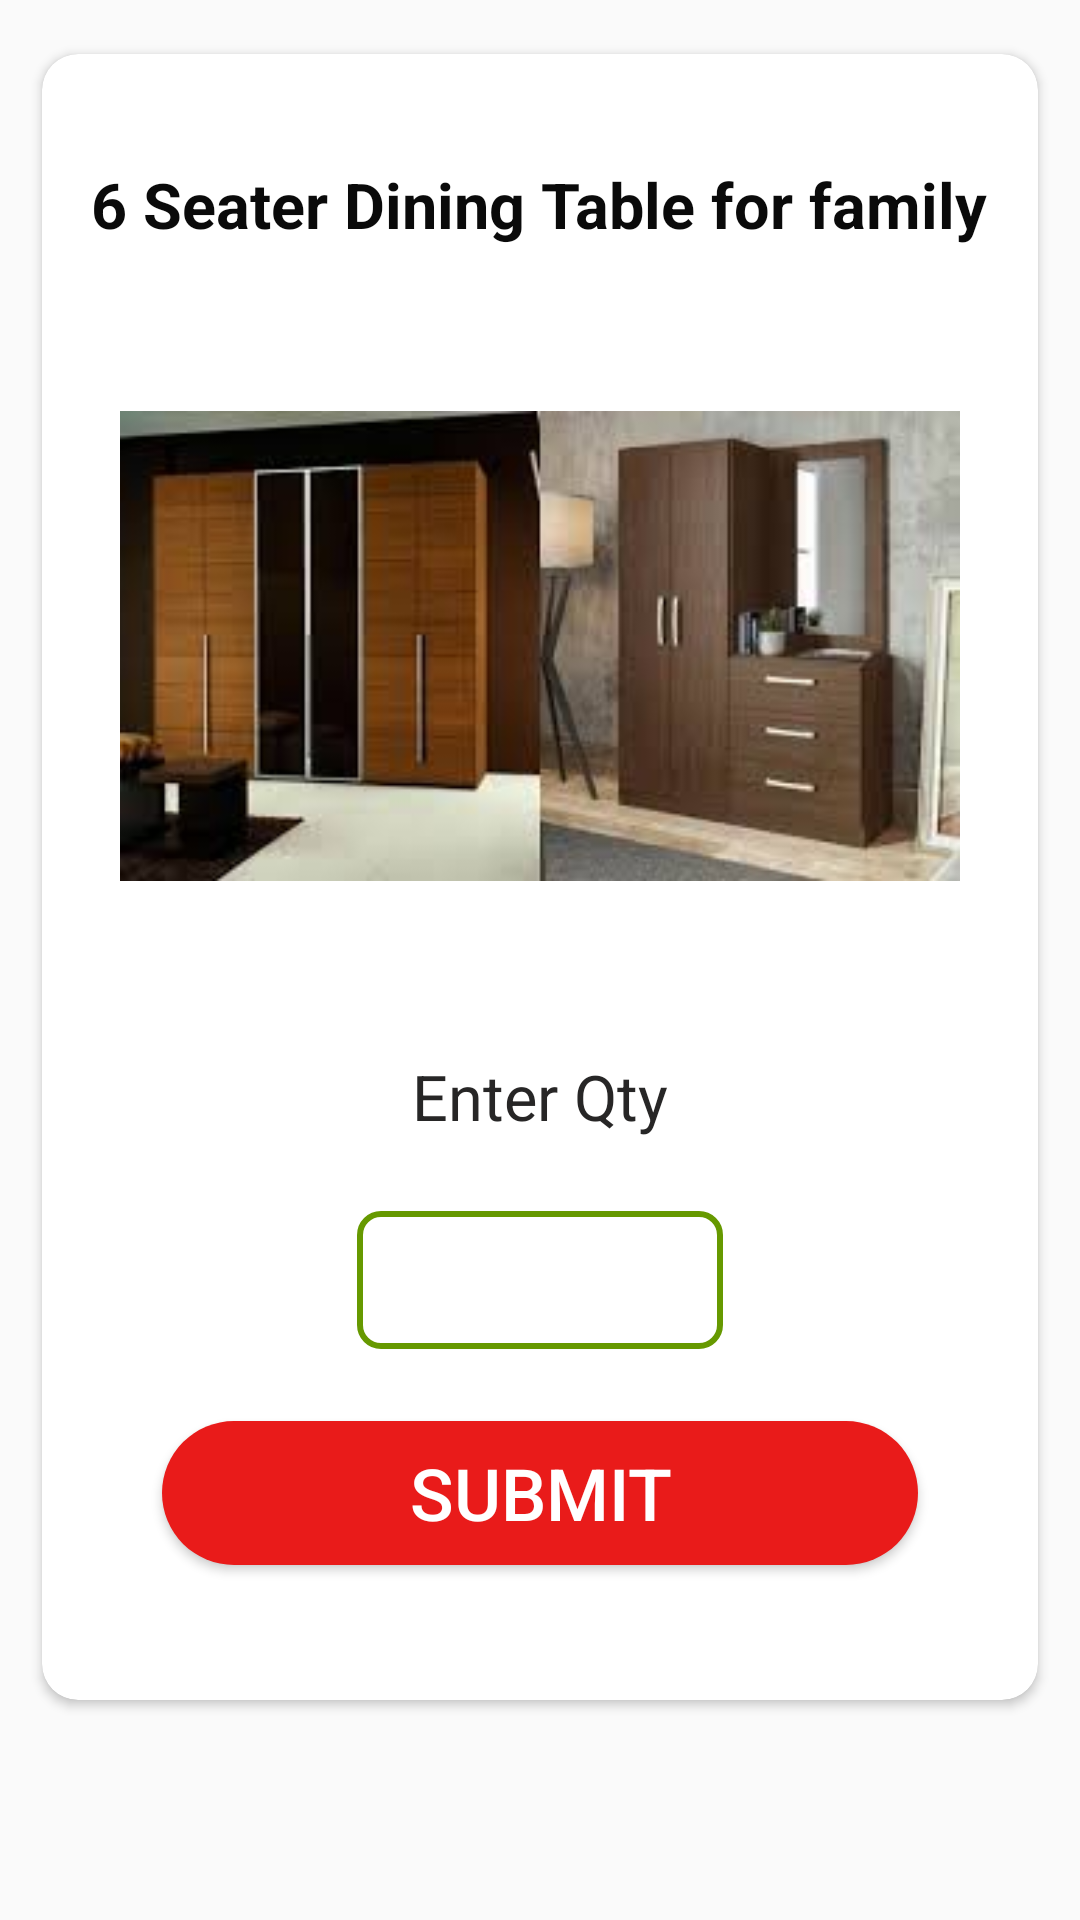

Android layout source for this screen:
<!-- AndroidManifest.xml: application theme AppTheme -->
<!-- res/layout/buy_popup.xml -->
<?xml version="1.0" encoding="utf-8"?>
<LinearLayout xmlns:android="http://schemas.android.com/apk/res/android"
    android:layout_width="match_parent"
    android:layout_height="match_parent"
    xmlns:app="http://schemas.android.com/apk/res-auto"
    android:orientation="vertical"
    >

    <androidx.cardview.widget.CardView
        android:layout_width="match_parent"
        android:layout_height="wrap_content"
        app:cardBackgroundColor="@color/white"
        app:cardCornerRadius="12dp"
        android:layout_marginLeft="14dp"
        android:layout_marginTop="18dp"
        android:layout_marginRight="14dp"
        android:layout_marginBottom="7dp">

        <RelativeLayout
            android:layout_width="match_parent"
            android:layout_height="wrap_content"
            android:layout_marginBottom="15dp">

            <TextView
                android:id="@+id/head1pp"
                android:layout_width="wrap_content"
                android:layout_height="wrap_content"
                android:layout_centerHorizontal="true"
                android:layout_marginTop="36dp"
                android:text="6 Seater Dining Table for family"
                android:textColor="@color/Black"
                android:textSize="21dp"
                android:textStyle="bold" />

            <ImageView
                android:id="@+id/image_mainpp"
                android:layout_width="280dp"
                android:layout_height="194dp"
                android:layout_below="@id/head1pp"
                android:layout_centerHorizontal="true"
                android:layout_marginLeft="15dp"
                android:layout_marginRight="15dp"
                android:layout_marginTop="36dp"
                android:layout_marginBottom="15dp"
                android:src="@drawable/cupboards"
                 />

            <TextView
                android:id="@+id/entr_quan"
                android:layout_width="wrap_content"
                android:layout_height="wrap_content"
                android:layout_below="@id/image_mainpp"
                android:layout_centerHorizontal="true"
                android:layout_marginTop="24dp"
                android:text="Enter Qty"
                android:textColor="@color/Medium_Black"
                android:textSize="21dp"
                />

            <EditText
                android:id="@+id/ed_quantity"
                android:layout_width="122dp"
                android:layout_height="46dp"
                android:layout_below="@id/entr_quan"
                android:layout_centerHorizontal="true"
                android:layout_marginTop="24dp"
                android:inputType="number"
                android:textColor="@color/Medium_Black"
                android:background="@drawable/stroke_box_green"
                android:gravity="center"
                android:textSize="20sp" />

            <Button
                android:id="@+id/btn_resetpp"
                android:layout_width="match_parent"
                android:layout_height="wrap_content"
                android:layout_below="@id/ed_quantity"
                android:layout_centerHorizontal="true"
                android:layout_marginTop="24dp"
                android:layout_marginBottom="30dp"
                android:background="@drawable/rounded_button"
                android:backgroundTint="@color/titleBar"
                android:text="SUBMIT"
                android:textSize="24sp"
                android:textColor="@color/white"
                android:layout_marginLeft="40dp"
                android:layout_marginRight="40dp"
                />
            <ProgressBar
                android:id="@+id/progress_bar"
                android:layout_width="wrap_content"
                android:layout_height="wrap_content"
                android:layout_gravity="center_horizontal"
                android:layout_marginTop="30dp"
                android:indeterminateTint="@color/white"
                android:layout_below="@id/ed_quantity"
                android:layout_centerHorizontal="true"
                android:visibility="gone"
                 />
        </RelativeLayout>

    </androidx.cardview.widget.CardView>

</LinearLayout>
<!-- resources referenced by this layout -->
<resources>
  <color name="Black">#0A0A0A</color>
  <color name="Medium_Black">#272626</color>
  <color name="titleBar">#e91b1a</color>
  <color name="white">#FFFFFF</color>
  <!-- drawable cupboards: jpg bitmap (drawable, 7048 bytes) -->
  <!-- drawable rounded_button (drawable) -->
  <?xml version="1.0" encoding="utf-8"?>
  <shape xmlns:android="http://schemas.android.com/apk/res/android"
      android:shape="rectangle">
      <solid
          android:color="@android:color/white"
          />
      <corners
          android:radius="25dp"
          />
  </shape>
  <!-- drawable stroke_box_green (drawable) -->
  <?xml version="1.0" encoding="utf-8"?>
  <selector xmlns:android="http://schemas.android.com/apk/res/android">
      <item>
          <shape android:shape="rectangle">
              <stroke
                  android:color="@android:color/holo_green_dark"
                  android:width="2dp"
                  />
              <corners android:radius="7dp"/>
          </shape>
      </item>
  </selector>
  <style name="AppTheme" parent="Theme.AppCompat.Light.NoActionBar">
          
          <item name="colorPrimary">@color/titleBar</item>
          <item name="colorPrimaryDark">@color/colorPrimaryDark</item>
          <item name="colorAccent">@color/white</item>
      </style>
  <color name="colorPrimaryDark">#B3001B</color>
</resources>
